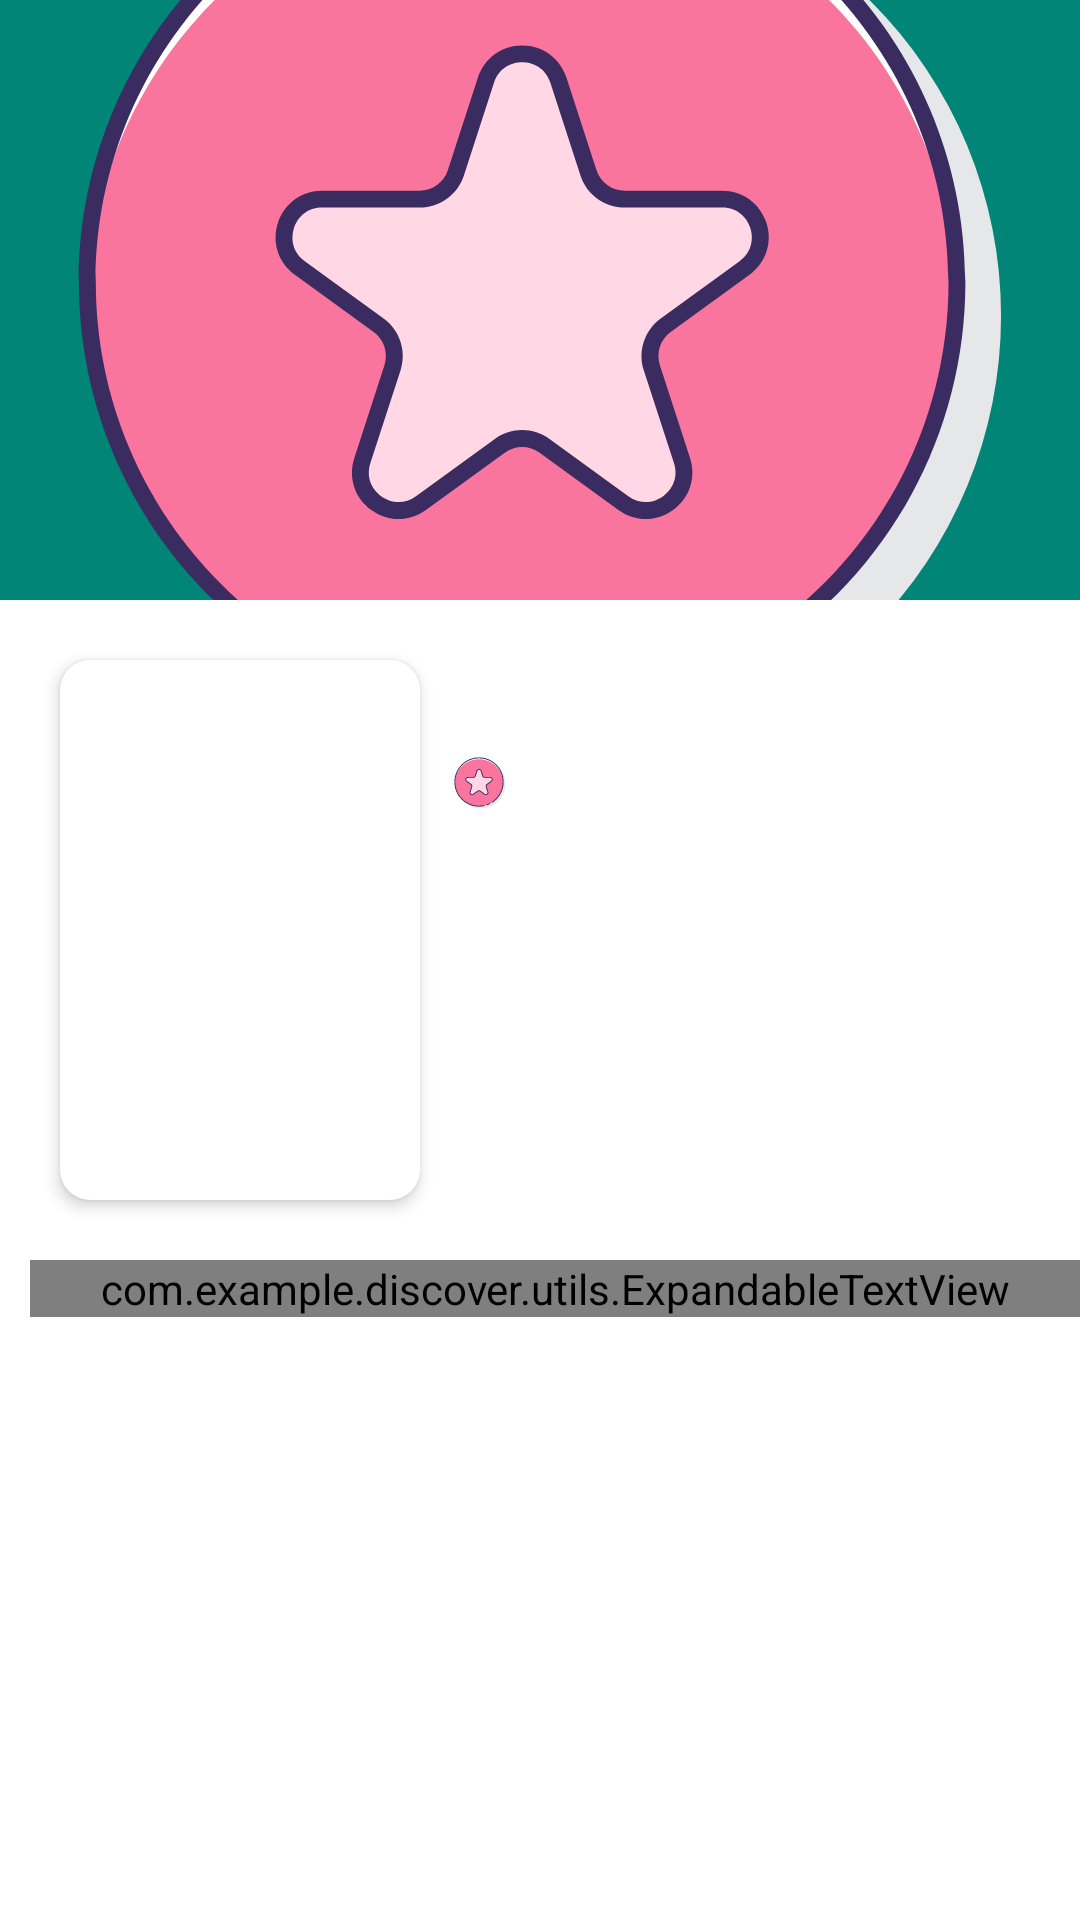

Layout XML and referenced resources for this Android screen:
<!-- AndroidManifest.xml: application theme AppTheme -->
<!-- res/layout/activity_movie.xml -->
<?xml version="1.0" encoding="utf-8"?>
<androidx.coordinatorlayout.widget.CoordinatorLayout xmlns:android="http://schemas.android.com/apk/res/android"
    xmlns:app="http://schemas.android.com/apk/res-auto"
    android:layout_width="match_parent"
    android:layout_height="match_parent"
    android:fitsSystemWindows="true">

    <com.google.android.material.appbar.AppBarLayout
        android:id="@+id/appBarLayout"
        android:layout_width="match_parent"
        android:layout_height="200dp">

        <com.google.android.material.appbar.CollapsingToolbarLayout
            android:id="@+id/collapsingToolBar"
            android:layout_width="match_parent"
            android:layout_height="match_parent"
            android:fitsSystemWindows="true"
            app:contentScrim="@color/colorPrimary"
            app:layout_scrollFlags="scroll|exitUntilCollapsed">

            <ImageView
                android:id="@+id/backdrop"
                android:layout_width="match_parent"
                android:layout_height="200dp"
                android:fitsSystemWindows="true"
                android:scaleType="centerCrop"
                android:src="@drawable/ic_star_color"
                app:layout_collapseMode="parallax" />

            <com.google.android.material.appbar.MaterialToolbar
                android:id="@+id/toolbar"
                android:layout_width="match_parent"
                android:layout_height="?attr/actionBarSize"
                android:background="@android:color/transparent"
                app:layout_collapseMode="pin" />

        </com.google.android.material.appbar.CollapsingToolbarLayout>

    </com.google.android.material.appbar.AppBarLayout>

    <androidx.core.widget.NestedScrollView
        android:layout_width="match_parent"
        android:layout_height="wrap_content"
        android:background="@drawable/discover_header_background"
        app:layout_behavior="@string/appbar_scrolling_view_behavior">

        <LinearLayout
            android:layout_width="match_parent"
            android:layout_height="fill_parent"
            android:orientation="vertical">

            <androidx.constraintlayout.widget.ConstraintLayout
                android:layout_width="match_parent"
                android:layout_height="wrap_content">

                <com.google.android.material.card.MaterialCardView
                    android:id="@+id/posterCard"
                    android:layout_width="120dp"
                    android:layout_height="180dp"
                    android:layout_margin="20dp"
                    app:cardCornerRadius="10dp"
                    app:cardElevation="3dp"
                    app:layout_constraintBottom_toBottomOf="parent"
                    app:layout_constraintStart_toStartOf="parent"
                    app:layout_constraintTop_toTopOf="parent">

                    <ImageView
                        android:id="@+id/poster"
                        android:layout_width="match_parent"
                        android:layout_height="match_parent"
                        android:scaleType="fitXY" />

                </com.google.android.material.card.MaterialCardView>

                <TextView
                    android:id="@+id/rating"
                    android:layout_width="wrap_content"
                    android:layout_height="wrap_content"
                    android:layout_margin="10dp"
                    android:drawableStart="@drawable/ic_star_color"
                    app:layout_constraintBottom_toTopOf="@id/details"
                    app:layout_constraintStart_toEndOf="@id/posterCard"
                    app:layout_constraintTop_toTopOf="@id/posterCard" />

                <ImageButton
                    android:id="@+id/moreInfo"
                    android:layout_width="wrap_content"
                    android:layout_height="wrap_content"
                    android:layout_gravity="end"
                    android:layout_margin="10dp"
                    android:background="@android:color/transparent"
                    android:src="@drawable/ic_info_"
                    app:layout_constraintBottom_toTopOf="@id/details"
                    app:layout_constraintEnd_toEndOf="parent"
                    app:layout_constraintTop_toTopOf="@id/posterCard" />

                <LinearLayout
                    android:id="@+id/details"
                    android:layout_width="0dp"
                    android:layout_height="wrap_content"
                    android:layout_marginTop="20dp"
                    android:layout_marginEnd="20dp"
                    android:orientation="vertical"
                    app:layout_constraintBottom_toBottomOf="@id/posterCard"
                    app:layout_constraintEnd_toEndOf="parent"

                    app:layout_constraintStart_toEndOf="@id/posterCard"
                    app:layout_constraintTop_toBottomOf="@id/rating">

                    <TextView
                        android:id="@+id/title"
                        android:layout_width="match_parent"
                        android:layout_height="wrap_content" />

                    <TextView
                        android:id="@+id/tagline"
                        android:layout_width="match_parent"
                        android:layout_height="wrap_content" />

                    <TextView
                        android:id="@+id/runtime"
                        android:layout_width="match_parent"
                        android:layout_height="wrap_content" />

                </LinearLayout>

            </androidx.constraintlayout.widget.ConstraintLayout>

            <TextView
                style="@style/subHeadingText"
                android:text="@string/overview" />

            <com.example.discover.utils.ExpandableTextView
                android:id="@+id/overview"
                android:layout_width="match_parent"
                android:layout_height="wrap_content"
                android:layout_marginStart="10dp" />





            <androidx.recyclerview.widget.RecyclerView
                android:id="@+id/cast_crew"
                android:layout_width="match_parent"
                android:layout_height="wrap_content" />

            <TextView
                style="@style/subHeadingText"
                android:text="@string/genres" />

            <androidx.recyclerview.widget.RecyclerView
                android:id="@+id/genresList"
                android:layout_width="match_parent"
                android:layout_height="wrap_content" />

            <TextView
                style="@style/subHeadingText"
                android:text="@string/keywords" />

            <androidx.recyclerview.widget.RecyclerView
                android:id="@+id/keywordsList"
                android:layout_width="match_parent"
                android:layout_height="wrap_content" />

            <TextView
                style="@style/subHeadingText"
                android:text="@string/recommendations" />

            <androidx.recyclerview.widget.RecyclerView
                android:id="@+id/recommendations"
                android:layout_width="match_parent"
                android:layout_height="wrap_content" />

            <TextView
                style="@style/subHeadingText"
                android:text="@string/similar" />

            <androidx.recyclerview.widget.RecyclerView
                android:id="@+id/similar"
                android:layout_width="match_parent"
                android:layout_height="wrap_content" />

            <TextView
                style="@style/subHeadingText"
                android:text="@string/Reviews" />

            <androidx.recyclerview.widget.RecyclerView
                android:id="@+id/reviews"
                android:layout_width="match_parent"
                android:layout_height="wrap_content" />

        </LinearLayout>

    </androidx.core.widget.NestedScrollView>


</androidx.coordinatorlayout.widget.CoordinatorLayout>
<!-- resources referenced by this layout -->
<resources>
  <color name="colorPrimary">#008577</color>
  <!-- drawable discover_header_background (drawable) -->
  <?xml version="1.0" encoding="utf-8"?>
  <shape xmlns:android="http://schemas.android.com/apk/res/android"
      android:shape="rectangle">
  
      <solid android:color="#ffffffff" />
      <corners
          android:topLeftRadius="16dp"
          android:topRightRadius="16dp" />
  
  </shape>
  <!-- drawable ic_star_color: vector/xml drawable (drawable, 3731 chars, omitted) -->
  <string name="Reviews">Reviews</string>
  <string name="genres">Genres</string>
  <string name="keywords">Keywords</string>
  <string name="overview">Overview</string>
  <string name="recommendations">Recommendations</string>
  <string name="similar">Similar Movies</string>
  <style name="AppTheme" parent="Theme.MaterialComponents.Light.NoActionBar">
          
          <item name="colorPrimary">@color/colorPrimary</item>
          <item name="colorPrimaryDark">@color/colorPrimaryDark</item>
          <item name="colorAccent">@color/colorAccent</item>
      </style>
  <color name="colorPrimaryDark">#00574B</color>
  <color name="colorAccent">#D81B60</color>
</resources>
